Run: headless pygame with SDL's dummy video driver; simulated clock (each Clock.tick advances the game by its frame time, no real sleeping); random seed 0; keys injected as events and as key.get_pressed() state; no mouse input.
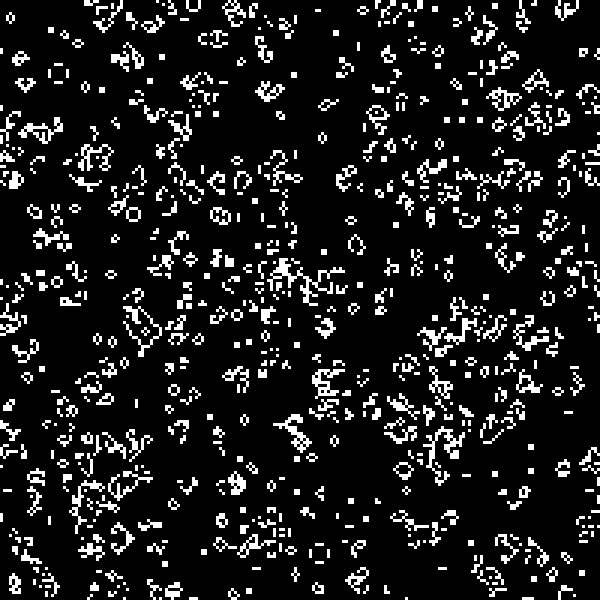
Frame 1 of 4 · flips 1–60 · no input
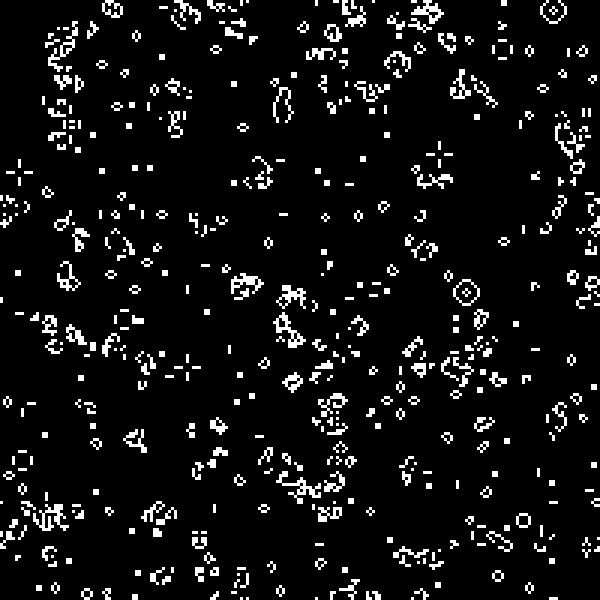
Frame 2 of 4 · flips 61–180 · tapped SPACE, RETURN · held RIGHT (→), D
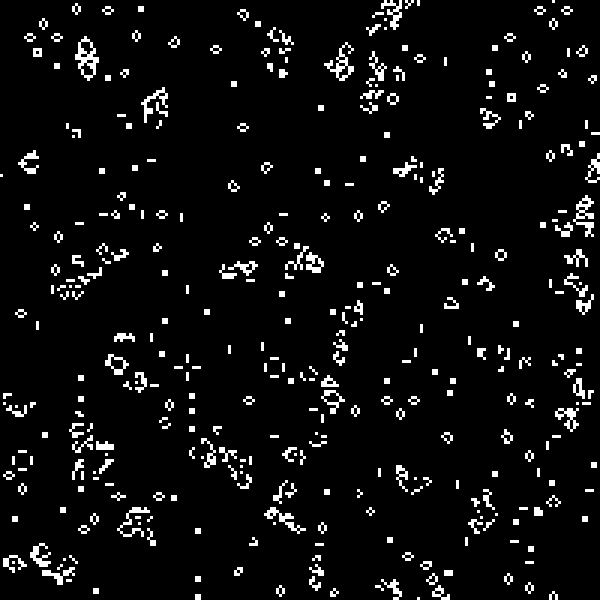
Frame 3 of 4 · flips 181–300 · held DOWN (↓), S
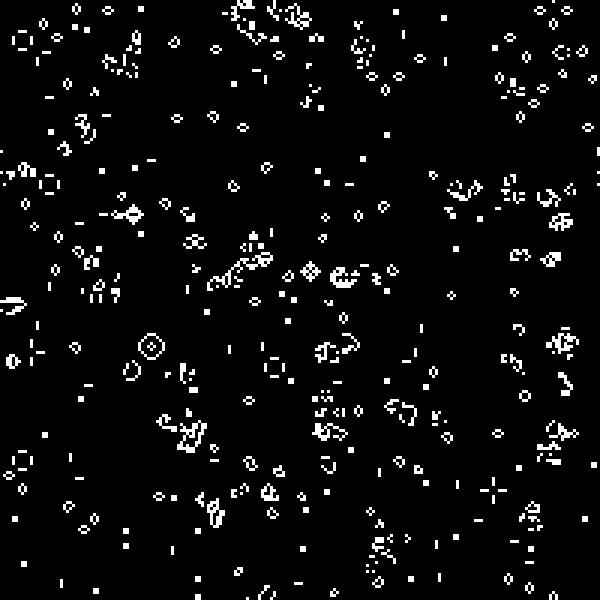
Frame 4 of 4 · flips 301–420 · held LEFT (←), A, UP (↑), W

The pygame program that drew these frames:

#!/usr/bin/env python3
"""
Simple Game-of-Life viewer.

▪ Fixed board 200 × 200.
▪ If --pattern is given, any smaller pattern is centered automatically.
▪ Otherwise fills with random soup (live-cell probability = --prob).
"""

import argparse, numpy as np
import pygame, sys

ROWS = COLS = 200         # board size
CELL  = 3                 # pixel size of one cell
FPS   = 30

##############################################################################
# Life kernel
##############################################################################

def step(board: np.ndarray) -> None:
    nbrs = sum(np.roll(np.roll(board, i, 0), j, 1)
               for i in (-1, 0, 1) for j in (-1, 0, 1) if i or j)
    board[:] = (nbrs == 3) | (board & (nbrs == 2))

##############################################################################
# Main loop
##############################################################################

def run(board: np.ndarray, fps: int) -> None:
    pygame.init()
    screen = pygame.display.set_mode((COLS*CELL, ROWS*CELL))
    clock  = pygame.time.Clock()

    while True:
        for ev in pygame.event.get():
            if ev.type == pygame.QUIT:
                pygame.quit(); sys.exit()

        # draw
        screen.fill((0, 0, 0))
        ys, xs = np.where(board)
        for y, x in zip(ys, xs):
            pygame.draw.rect(screen, (255, 255, 255),
                             (x*CELL, y*CELL, CELL, CELL))
        pygame.display.flip()

        step(board)
        clock.tick(fps)

##############################################################################
# CLI
##############################################################################

def cli():
    ap = argparse.ArgumentParser(description="Game of Life viewer")
    ap.add_argument("--pattern", type=str, help=".npy file to load")
    ap.add_argument("--prob",    type=float, default=0.25,
                    help="Live-cell probability if no pattern (default 0.25)")
    ap.add_argument("--fps",     type=int,   default=FPS,
                    help="Frames per second")
    return ap.parse_args()

def main():
    args = cli()
    board = np.zeros((ROWS, COLS), dtype=bool)

    if args.pattern:
        patt = np.load(args.pattern, allow_pickle=False)
        pr, pc = patt.shape
        if pr > ROWS or pc > COLS:
            raise ValueError(f"Pattern {patt.shape} larger than board {(ROWS, COLS)}")
        r0 = ROWS//2 - pr//2
        c0 = COLS//2 - pc//2
        board[r0:r0+pr, c0:c0+pc] = patt.astype(bool)
    else:
        board[:] = np.random.rand(ROWS, COLS) < args.prob

    run(board, args.fps)

if __name__ == "__main__":
    main()
